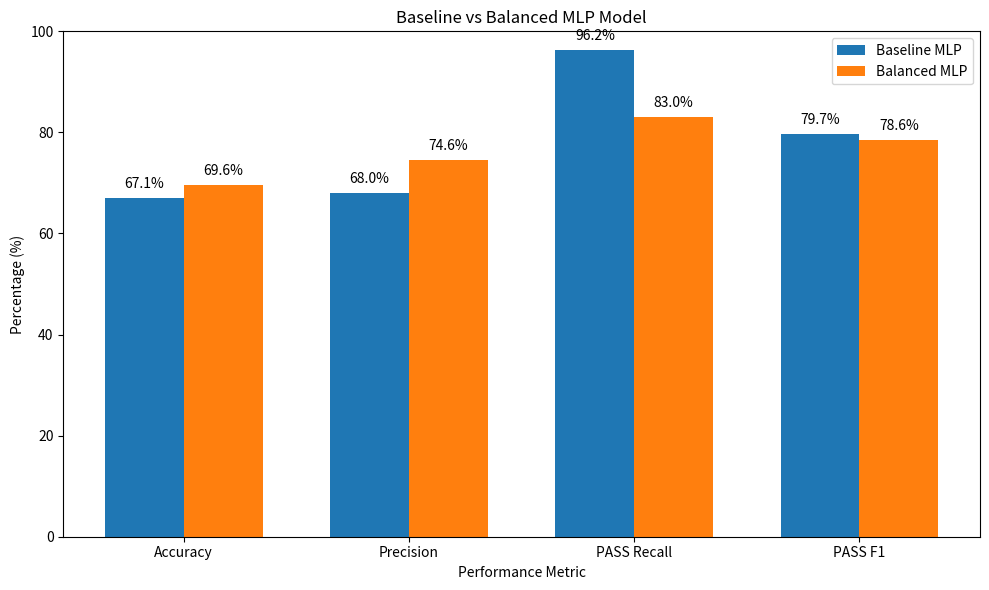

Here is the Python script that generated this plot: (Note: this script raises an exception after producing the figure.)
import matplotlib.pyplot as plt

print("=" * 60)
print("STAGE 6.3 - BASELINE vs BALANCED MODEL COMPARISON")
print("=" * 60)

# Results from Stage 4
baseline = {
    "Accuracy": 67.09,
    "Precision": 68.00,
    "PASS Recall": 96.23,
    "PASS F1": 79.69
}

# Results from Stage 6.2
balanced = {
    "Accuracy": 69.62,
    "Precision": 74.58,
    "PASS Recall": 83.02,
    "PASS F1": 78.57
}

print("\nBaseline MLP:")
for metric, value in baseline.items():
    print(f"{metric}: {value:.2f}%")

print("\nBalanced MLP:")
for metric, value in balanced.items():
    print(f"{metric}: {value:.2f}%")

# Create comparison graph
metrics = list(baseline.keys())

baseline_values = list(baseline.values())
balanced_values = list(balanced.values())

x = range(len(metrics))
width = 0.35

plt.figure(figsize=(10, 6))

plt.bar(
    [i - width / 2 for i in x],
    baseline_values,
    width,
    label="Baseline MLP"
)

plt.bar(
    [i + width / 2 for i in x],
    balanced_values,
    width,
    label="Balanced MLP"
)

plt.title("Baseline vs Balanced MLP Model")
plt.xlabel("Performance Metric")
plt.ylabel("Percentage (%)")

plt.xticks(list(x), metrics)

plt.ylim(0, 100)

plt.legend()

# Add values above bars
for i, value in enumerate(baseline_values):
    plt.text(
        i - width / 2,
        value + 2,
        f"{value:.1f}%",
        ha="center"
    )

for i, value in enumerate(balanced_values):
    plt.text(
        i + width / 2,
        value + 2,
        f"{value:.1f}%",
        ha="center"
    )

plt.tight_layout()

plt.savefig(
    "graphs/baseline_vs_balanced.png",
    dpi=300
)

plt.close()

print("\nComparison graph saved successfully:")
print("graphs/baseline_vs_balanced.png")

print("\n" + "=" * 60)
print("STAGE 6.3 COMPLETED!")
print("=" * 60)
